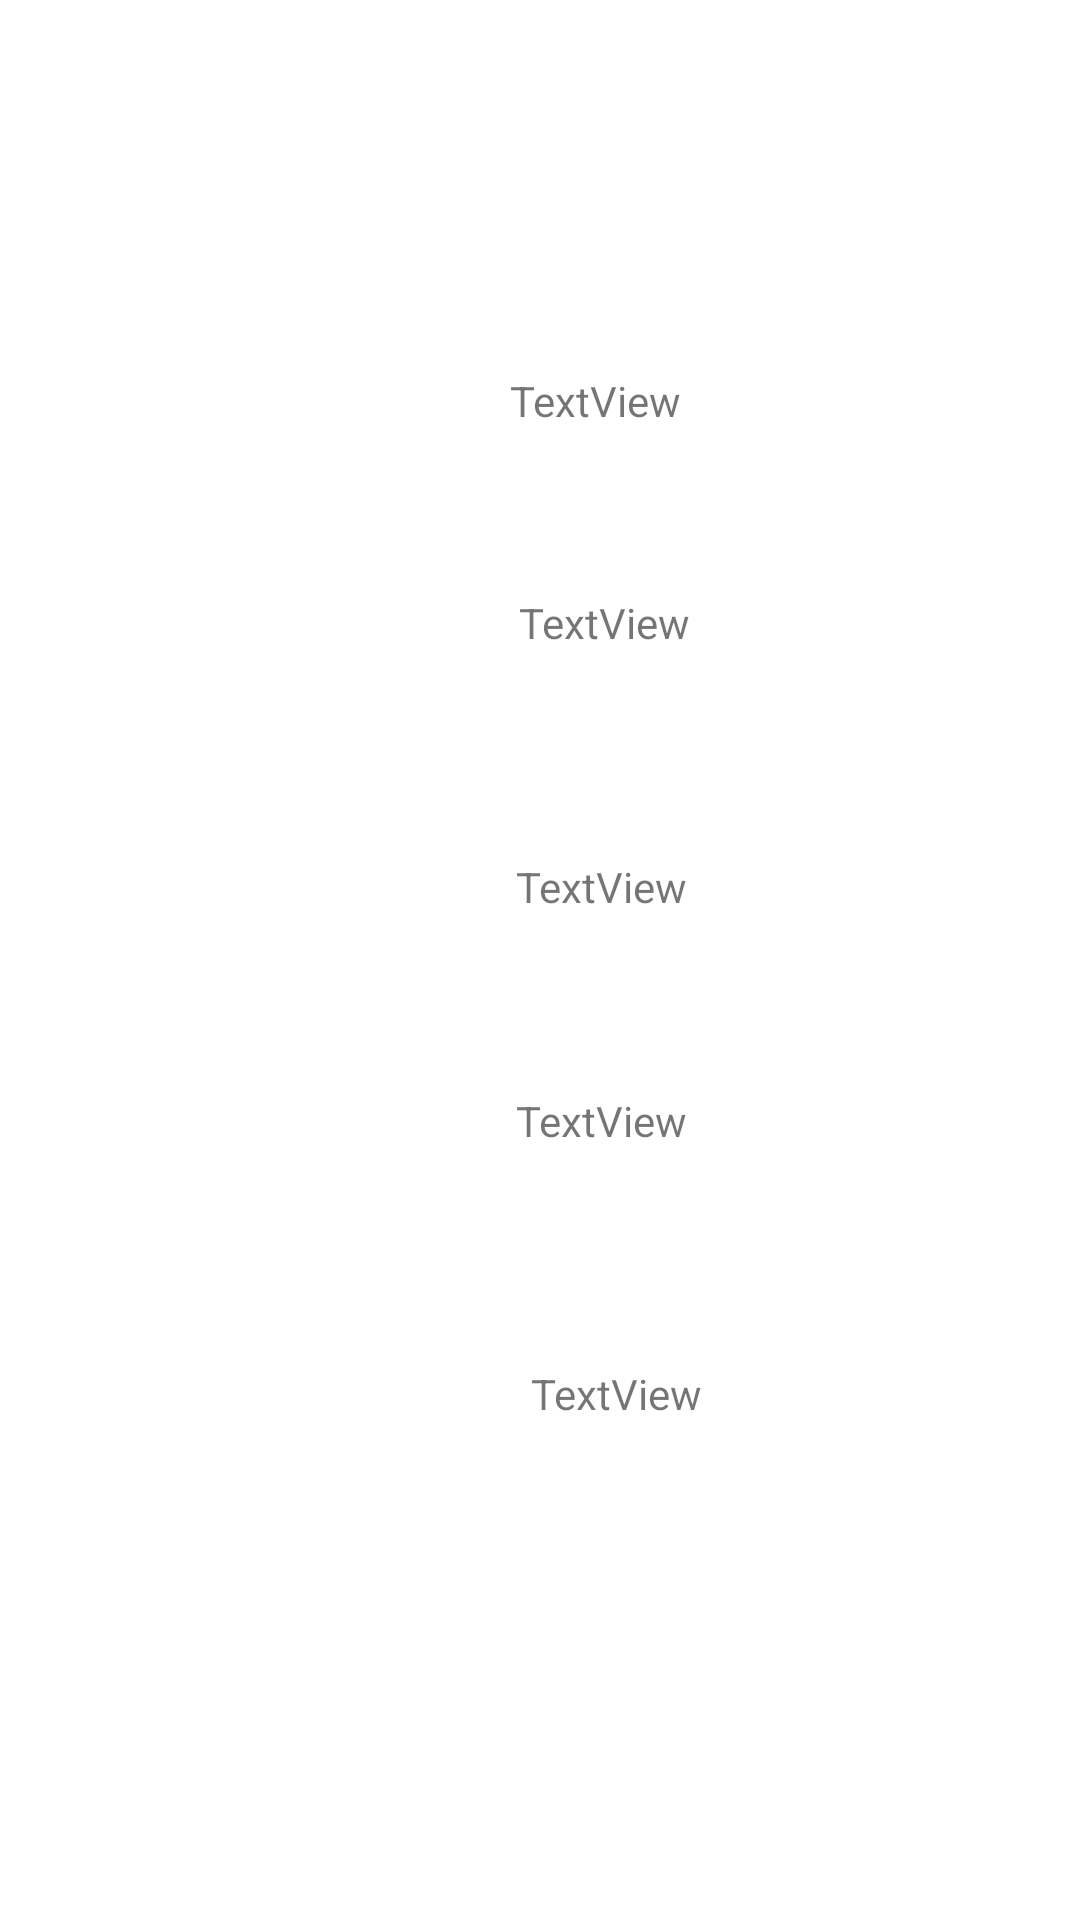

Android layout source for this screen:
<!-- AndroidManifest.xml: application theme Theme.RodrigoTaboadaExamen -->
<!-- res/layout/activity_detail.xml -->
<?xml version="1.0" encoding="utf-8"?>
<ScrollView xmlns:android="http://schemas.android.com/apk/res/android"
    xmlns:app="http://schemas.android.com/apk/res-auto"
    xmlns:tools="http://schemas.android.com/tools"
    android:layout_width="match_parent"
    android:layout_height="match_parent"
    android:fillViewport="true">

<androidx.constraintlayout.widget.ConstraintLayout
    android:layout_width="match_parent"
    android:layout_height="wrap_content">


    <TextView
        android:id="@+id/textView"
        android:layout_width="wrap_content"
        android:layout_height="wrap_content"
        android:layout_marginStart="170dp"
        android:layout_marginTop="124dp"
        android:text="TextView"
        app:layout_constraintStart_toStartOf="parent"
        app:layout_constraintTop_toTopOf="parent" />

    <TextView
        android:id="@+id/textView2"
        android:layout_width="wrap_content"
        android:layout_height="wrap_content"
        android:layout_marginStart="173dp"
        android:layout_marginTop="55dp"
        android:text="TextView"
        app:layout_constraintStart_toStartOf="parent"
        app:layout_constraintTop_toBottomOf="@+id/textView" />

    <TextView
        android:id="@+id/textView3"
        android:layout_width="wrap_content"
        android:layout_height="wrap_content"
        android:layout_marginStart="172dp"
        android:layout_marginTop="69dp"
        android:text="TextView"
        app:layout_constraintStart_toStartOf="parent"
        app:layout_constraintTop_toBottomOf="@+id/textView2" />

    <TextView
        android:id="@+id/textView4"
        android:layout_width="wrap_content"
        android:layout_height="wrap_content"
        android:layout_marginStart="172dp"
        android:layout_marginTop="59dp"
        android:text="TextView"
        app:layout_constraintStart_toStartOf="parent"
        app:layout_constraintTop_toBottomOf="@+id/textView3" />

    <TextView
        android:id="@+id/textView5"
        android:layout_width="wrap_content"
        android:layout_height="wrap_content"
        android:layout_marginStart="177dp"
        android:layout_marginTop="72dp"
        android:text="TextView"
        app:layout_constraintStart_toStartOf="parent"
        app:layout_constraintTop_toBottomOf="@+id/textView4" />


</androidx.constraintlayout.widget.ConstraintLayout>
</ScrollView>
<!-- resources referenced by this layout -->
<resources>
  <style name="Theme.RodrigoTaboadaExamen" parent="Theme.MaterialComponents.DayNight.DarkActionBar">
          
          <item name="colorPrimary">@color/purple_500</item>
          <item name="colorPrimaryVariant">@color/purple_700</item>
          <item name="colorOnPrimary">@color/white</item>
          
          <item name="colorSecondary">@color/teal_200</item>
          <item name="colorSecondaryVariant">@color/teal_700</item>
          <item name="colorOnSecondary">@color/black</item>
          
          <item name="android:statusBarColor" tools:targetApi="l">?attr/colorPrimaryVariant</item>
          
      </style>
  <!-- not gathered from this repository: default colours our renderer supplied (Android Studio template values) -->
  <color name="purple_500">#FF6200EE</color>
  <color name="purple_700">#FF3700B3</color>
  <color name="teal_200">#FF03DAC5</color>
  <color name="teal_700">#FF018786</color>
  <color name="black">#FF000000</color>
  <color name="white">#FFFFFFFF</color>
</resources>
